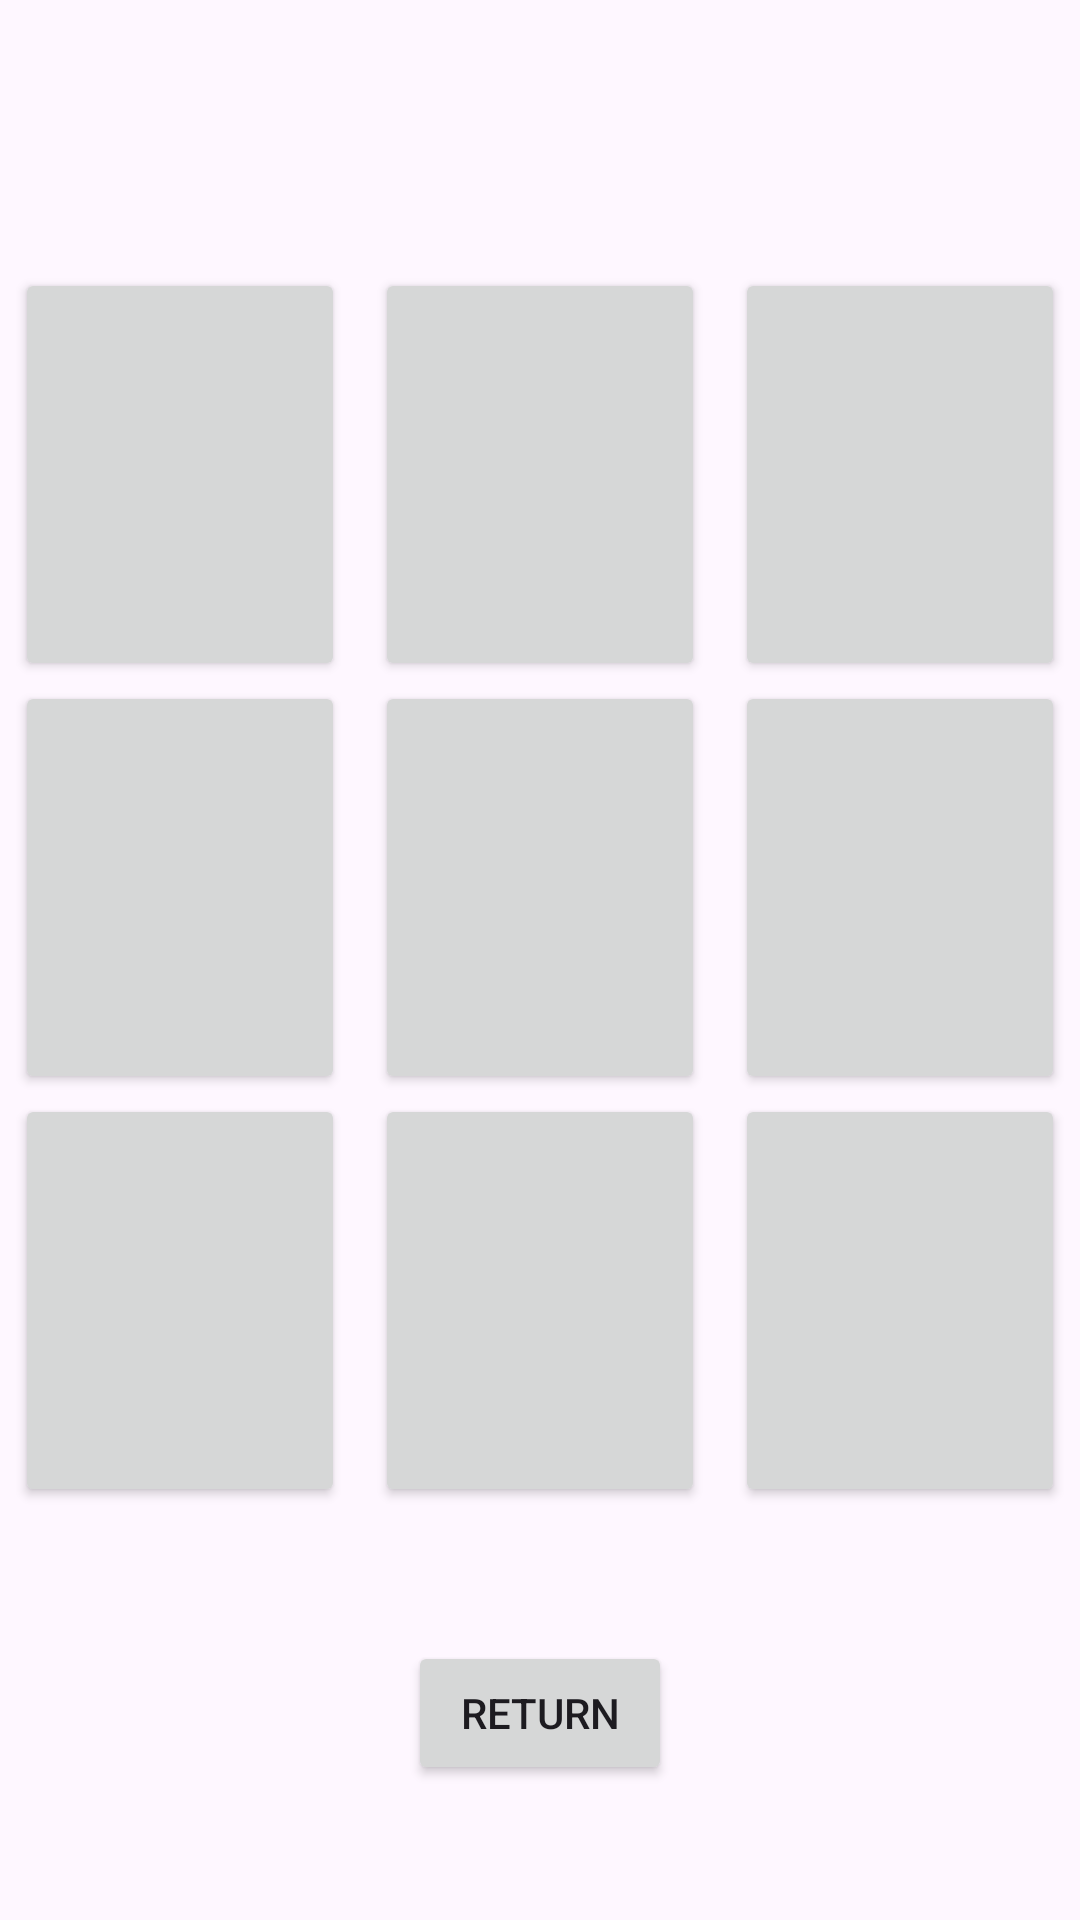

Layout XML and referenced resources for this Android screen:
<!-- AndroidManifest.xml: application theme Theme.Midtermscolormatching -->
<!-- res/layout/activity_color_matching.xml -->
<?xml version="1.0" encoding="utf-8"?>
<androidx.constraintlayout.widget.ConstraintLayout xmlns:android="http://schemas.android.com/apk/res/android"
    xmlns:app="http://schemas.android.com/apk/res-auto"
    xmlns:tools="http://schemas.android.com/tools"
    android:layout_width="match_parent"
    android:layout_height="match_parent"
    tools:context=".ColorMatching">

    <androidx.constraintlayout.widget.ConstraintLayout
        android:layout_width="match_parent"
        android:layout_height="match_parent"
        app:layout_constraintBottom_toBottomOf="parent"
        app:layout_constraintEnd_toEndOf="parent"
        app:layout_constraintStart_toStartOf="parent"
        app:layout_constraintTop_toTopOf="parent">

        <LinearLayout
            android:layout_width="0dp"
            android:layout_height="0dp"
            android:orientation="vertical"
            app:layout_constraintBottom_toBottomOf="parent"
            app:layout_constraintEnd_toEndOf="parent"
            app:layout_constraintStart_toStartOf="parent"
            app:layout_constraintTop_toTopOf="parent">

            <Space
                android:layout_width="match_parent"
                android:layout_height="wrap_content"
                android:layout_weight="1" />

            <LinearLayout
                android:layout_width="match_parent"
                android:layout_height="wrap_content"
                android:layout_weight="1"
                android:orientation="horizontal">

                <Button
                    android:id="@+id/btn1"
                    android:layout_width="wrap_content"
                    android:layout_height="match_parent"
                    android:layout_marginHorizontal="5dp"
                    android:layout_weight="1"
                    app:cornerRadius="0dp" />

                <Button
                    android:id="@+id/btn2"
                    android:layout_width="wrap_content"
                    android:layout_height="match_parent"
                    android:layout_marginHorizontal="5dp"
                    android:layout_weight="1"
                    app:cornerRadius="0dp" />

                <Button
                    android:id="@+id/btn3"
                    android:layout_width="wrap_content"
                    android:layout_height="match_parent"
                    android:layout_marginHorizontal="5dp"
                    android:layout_weight="1"
                    app:cornerRadius="0dp" />
            </LinearLayout>

            <LinearLayout
                android:layout_width="match_parent"
                android:layout_height="wrap_content"
                android:layout_weight="1"
                android:orientation="horizontal">

                <Button
                    android:id="@+id/btn4"
                    android:layout_width="wrap_content"
                    android:layout_height="match_parent"
                    android:layout_marginHorizontal="5dp"
                    android:layout_weight="1"
                    app:cornerRadius="0dp" />

                <Button
                    android:id="@+id/btn5"
                    android:layout_width="wrap_content"
                    android:layout_height="match_parent"
                    android:layout_marginHorizontal="5dp"
                    android:layout_weight="1"
                    app:cornerRadius="0dp" />

                <Button
                    android:id="@+id/btn6"
                    android:layout_width="wrap_content"
                    android:layout_height="match_parent"
                    android:layout_marginHorizontal="5dp"
                    android:layout_weight="1"
                    app:cornerRadius="0dp" />

            </LinearLayout>

            <LinearLayout
                android:layout_width="match_parent"
                android:layout_height="wrap_content"
                android:layout_weight="1"
                android:orientation="horizontal">

                <Button
                    android:id="@+id/btn7"
                    android:layout_width="wrap_content"
                    android:layout_height="match_parent"
                    android:layout_marginHorizontal="5dp"
                    android:layout_weight="1"
                    app:cornerRadius="0dp" />

                <Button
                    android:id="@+id/btn8"
                    android:layout_width="wrap_content"
                    android:layout_height="match_parent"
                    android:layout_marginHorizontal="5dp"
                    android:layout_weight="1"
                    app:cornerRadius="0dp" />

                <Button
                    android:id="@+id/btn9"
                    android:layout_width="wrap_content"
                    android:layout_height="match_parent"
                    android:layout_marginHorizontal="5dp"
                    android:layout_weight="1"
                    app:cornerRadius="0dp" />

            </LinearLayout>

            <LinearLayout
                android:layout_width="match_parent"
                android:layout_height="wrap_content"
                android:layout_weight="1"
                android:gravity="center"
                android:orientation="horizontal">

                <Button
                    android:id="@+id/btnReturn"
                    android:layout_width="wrap_content"
                    android:layout_height="wrap_content"
                    android:layout_weight="0"
                    android:text="Return" />
            </LinearLayout>

        </LinearLayout>
    </androidx.constraintlayout.widget.ConstraintLayout>
</androidx.constraintlayout.widget.ConstraintLayout>
<!-- resources referenced by this layout -->
<resources>
  <style name="Theme.Midtermscolormatching" parent="Base.Theme.Midtermscolormatching" />
  <style name="Base.Theme.Midtermscolormatching" parent="Theme.Material3.DayNight.NoActionBar">
          
          
      </style>
</resources>
